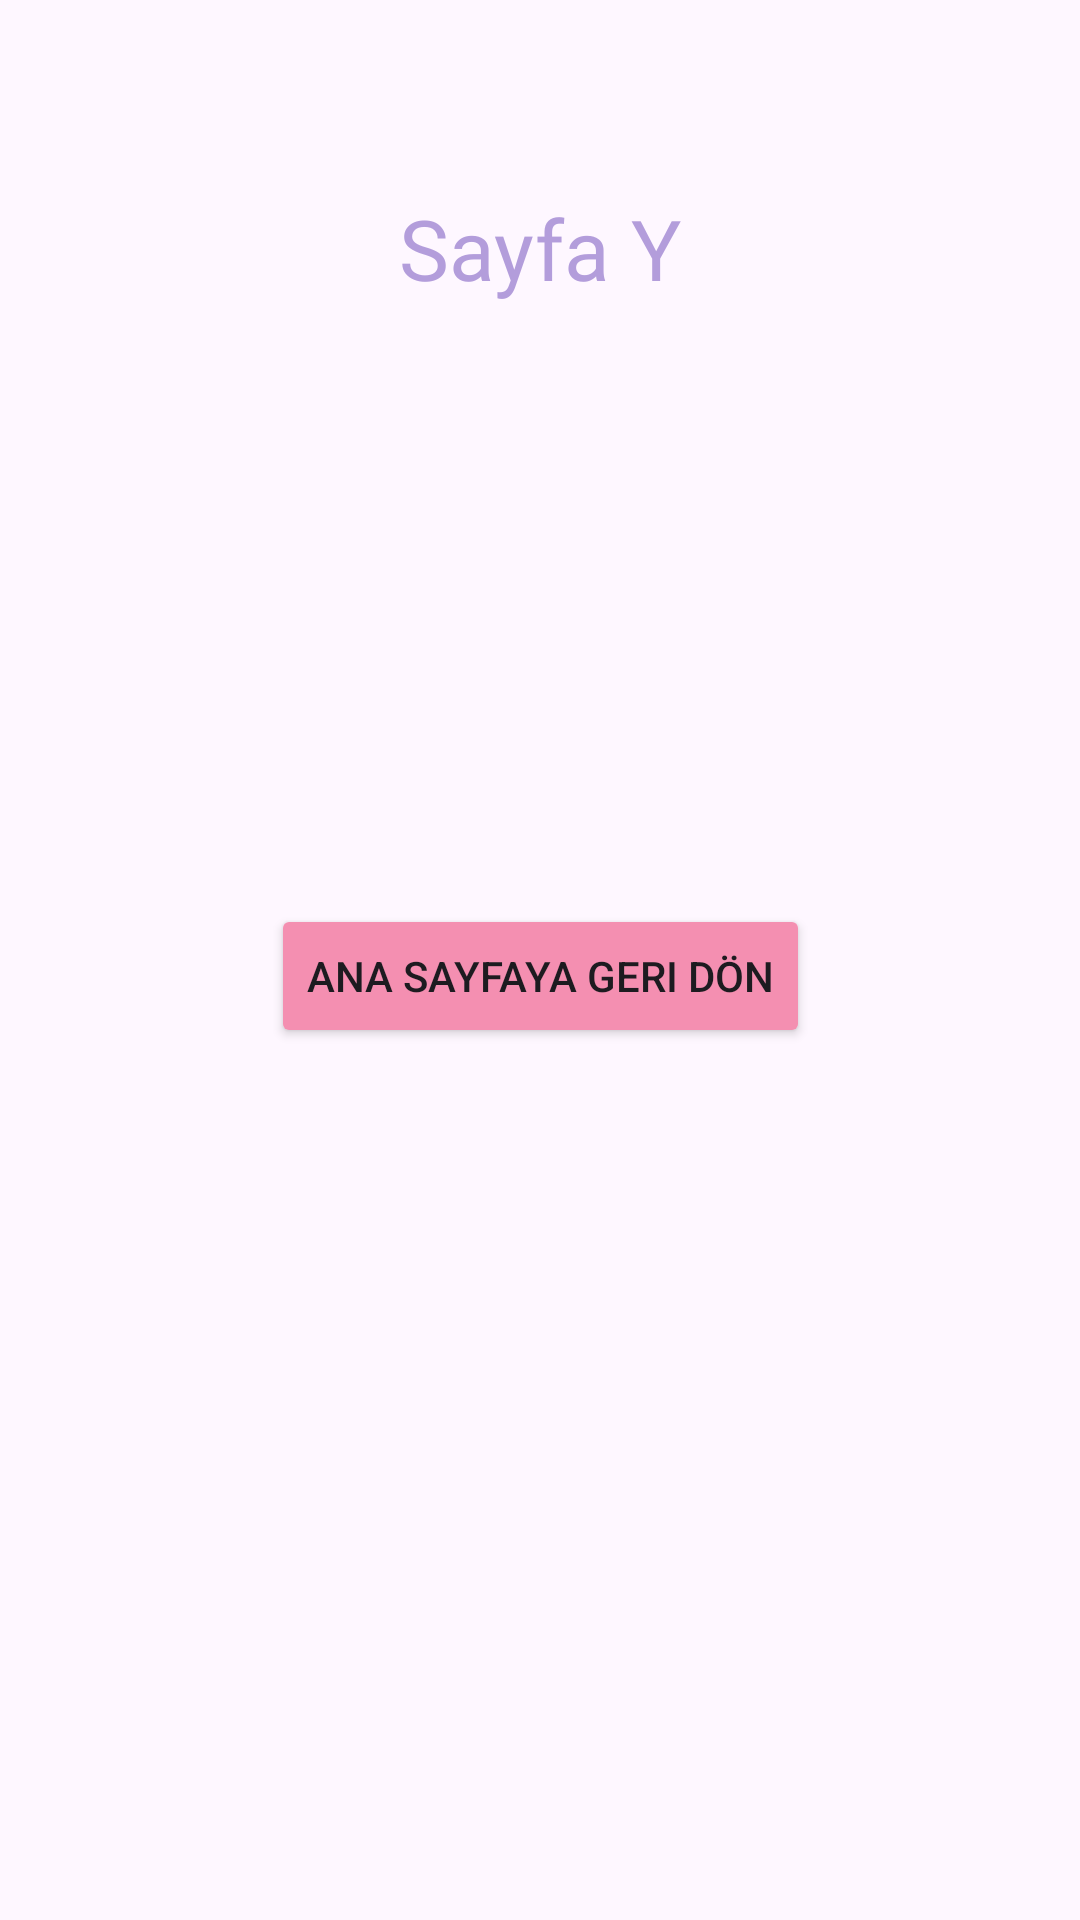

Reconstruct the res/layout file that produces this screen, plus the resources it refers to.
<!-- AndroidManifest.xml: application theme Theme.NavigationComponentOdev -->
<!-- res/layout/fragment_sayfa_y.xml -->
<?xml version="1.0" encoding="utf-8"?>
<androidx.constraintlayout.widget.ConstraintLayout xmlns:android="http://schemas.android.com/apk/res/android"
    xmlns:app="http://schemas.android.com/apk/res-auto"
    xmlns:tools="http://schemas.android.com/tools"
    android:layout_width="match_parent"
    android:layout_height="match_parent"
    tools:context=".SayfaYFragment">

    <TextView
        android:id="@+id/textView3"
        android:layout_width="wrap_content"
        android:layout_height="wrap_content"
        android:layout_marginTop="64dp"
        android:fontFamily="@font/archivo_black"
        android:text="@string/sayfa_y"
        android:textColor="@color/color3"
        android:textSize="28sp"
        app:layout_constraintEnd_toEndOf="parent"
        app:layout_constraintHorizontal_bias="0.5"
        app:layout_constraintStart_toStartOf="parent"
        app:layout_constraintTop_toTopOf="parent" />

    <Button
        android:id="@+id/buttonGeriDonus"
        android:layout_width="wrap_content"
        android:layout_height="wrap_content"
        android:layout_marginTop="200dp"
        android:backgroundTint="@color/color2"
        android:text="@string/bttn_anasayfa"
        app:layout_constraintEnd_toEndOf="@+id/textView3"
        app:layout_constraintStart_toStartOf="@+id/textView3"
        app:layout_constraintTop_toBottomOf="@+id/textView3" />
</androidx.constraintlayout.widget.ConstraintLayout>
<!-- resources referenced by this layout -->
<resources>
  <color name="color2">#F48FB1</color>
  <color name="color3">#B39DDB</color>
  <string name="bttn_anasayfa">Ana Sayfaya Geri Dön </string>
  <string name="sayfa_y">Sayfa Y</string>
  <style name="Theme.NavigationComponentOdev" parent="Base.Theme.NavigationComponentOdev" />
  <style name="Base.Theme.NavigationComponentOdev" parent="Theme.Material3.DayNight.NoActionBar">
          
          
          <item name="android:statusBarColor">@color/color1</item>
      </style>
  <color name="color1">#F50057</color>
</resources>
